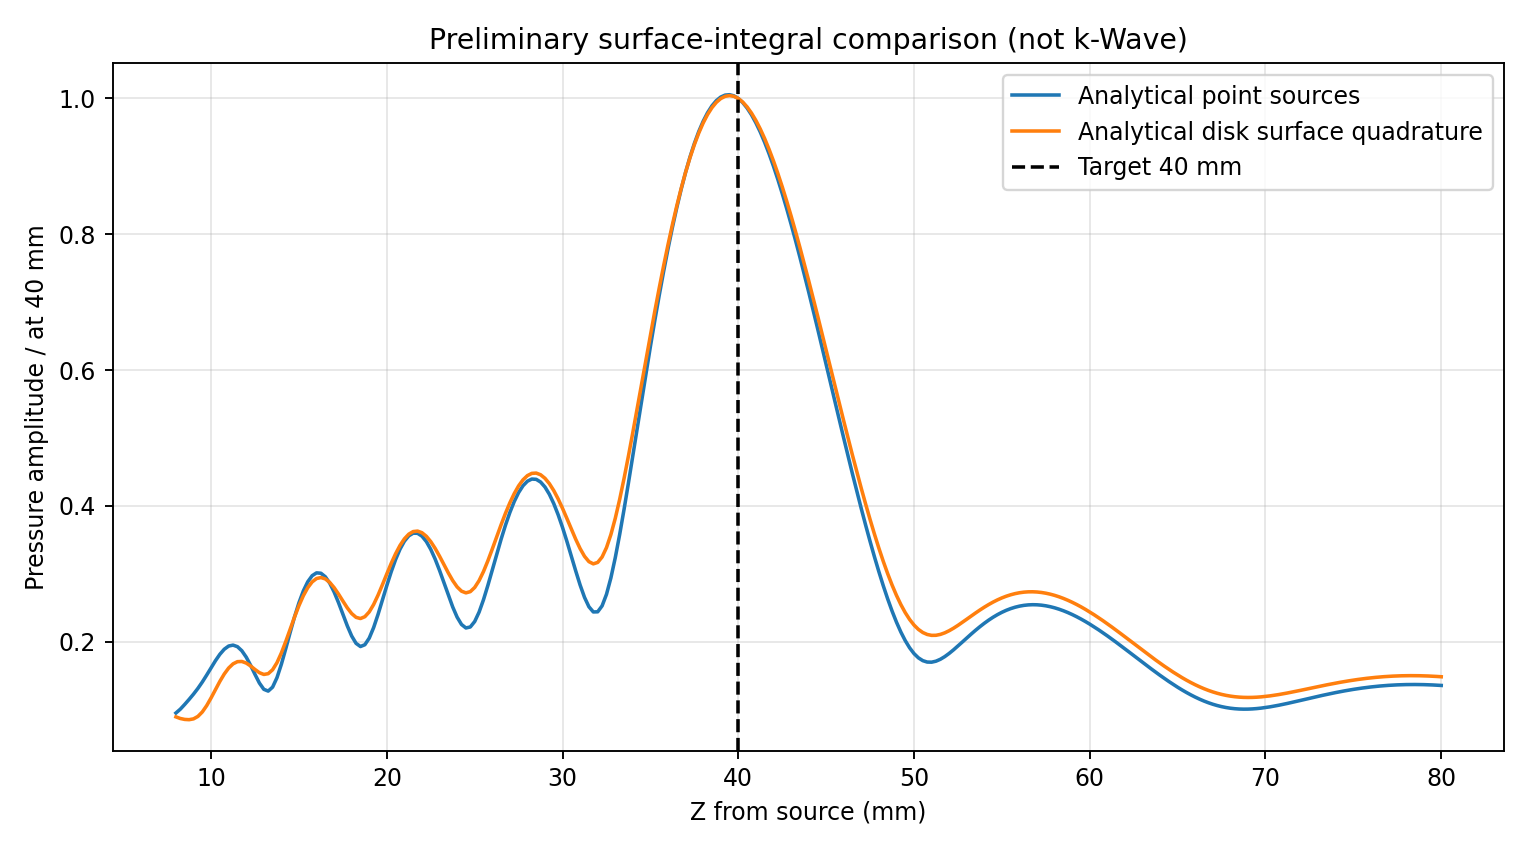

Source data for this figure (header and first rows):
z_mm, point_relative_to_40mm, disk_relative_to_40mm
8.0, 0.0952, 0.08949
8.25, 0.1008, 0.08707
8.5, 0.1078, 0.08572
8.75, 0.1152, 0.08534
9.0, 0.123, 0.08654
9.25, 0.1314, 0.09015
9.5, 0.1408, 0.0967
9.75, 0.151, 0.106
10.0, 0.1617, 0.1174
10.25, 0.1722, 0.1297
10.5, 0.1816, 0.1418
10.75, 0.1891, 0.1526
11.0, 0.1938, 0.1614
11.25, 0.1951, 0.1675
11.5, 0.1928, 0.1708
11.75, 0.1868, 0.171
12.0, 0.1774, 0.1687
12.25, 0.1653, 0.1644
12.5, 0.1519, 0.1592
12.75, 0.1393, 0.1545
13.0, 0.1301, 0.152
13.25, 0.1274, 0.1531
13.5, 0.1333, 0.1588
13.75, 0.1472, 0.1693
14.0, 0.167, 0.1836
14.25, 0.19, 0.2005
14.5, 0.2139, 0.2186
14.75, 0.2368, 0.2366
15.0, 0.2575, 0.2533
15.25, 0.2749, 0.2679
15.5, 0.2883, 0.2797
15.75, 0.2973, 0.2882
16.0, 0.3015, 0.2932
16.25, 0.3009, 0.2946
16.5, 0.2958, 0.2926
16.75, 0.2864, 0.2875
17.0, 0.2734, 0.2798
17.25, 0.2577, 0.2703
17.5, 0.2406, 0.26
17.75, 0.2236, 0.25
18.0, 0.2086, 0.2416
18.25, 0.1977, 0.236
18.5, 0.1931, 0.2343
18.75, 0.1957, 0.237
19.0, 0.2055, 0.2441
19.25, 0.221, 0.255
19.5, 0.2403, 0.2687
19.75, 0.2615, 0.2841
20.0, 0.2829, 0.3
20.25, 0.3031, 0.3155
20.5, 0.3212, 0.3297
20.75, 0.3364, 0.3419
21.0, 0.3481, 0.3516
21.25, 0.3561, 0.3585
21.5, 0.36, 0.3623
21.75, 0.3598, 0.363
22.0, 0.3556, 0.3606
22.25, 0.3476, 0.3554
22.5, 0.3361, 0.3475
22.75, 0.3218, 0.3376
... 229 more rows
